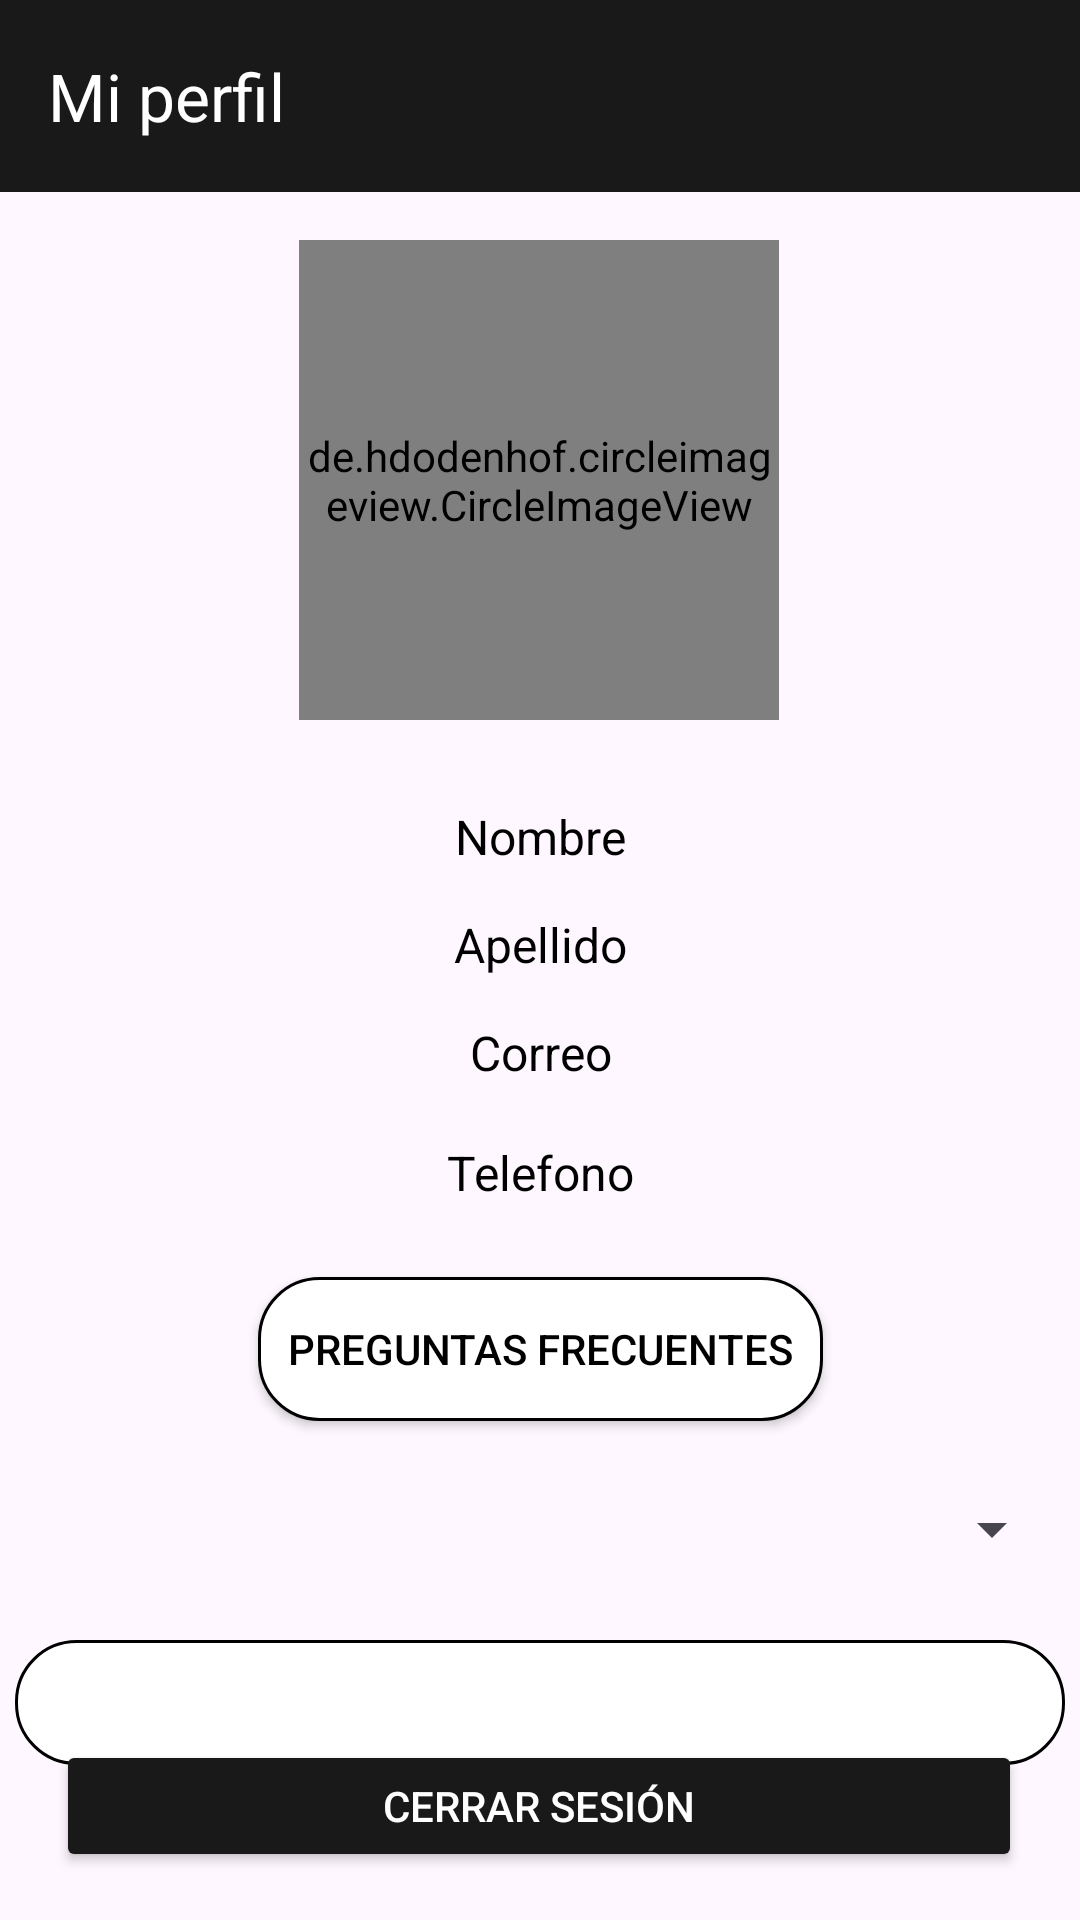

The Android layout XML behind this screen, and the referenced resources:
<!-- AndroidManifest.xml: application theme Theme.Reservify -->
<!-- res/layout/fragment_perfil.xml -->
<?xml version="1.0" encoding="utf-8"?>
<androidx.constraintlayout.widget.ConstraintLayout
    xmlns:android="http://schemas.android.com/apk/res/android"
    android:layout_width="match_parent"
    android:layout_height="match_parent"
    xmlns:tools="http://schemas.android.com/tools"
    tools:context=".PerfilFragment"
    xmlns:app="http://schemas.android.com/apk/res-auto">

    <androidx.appcompat.widget.Toolbar
        android:id="@+id/toolbar"
        android:layout_width="match_parent"
        android:layout_height="wrap_content"
        android:background="#191919"
        app:title="Mi perfil"
        app:titleTextColor="@color/white"
        tools:ignore="MissingConstraints" />

    <TextView
        android:id="@+id/txtTelefono"
        android:layout_width="match_parent"
        android:layout_height="wrap_content"
        android:layout_gravity="center"
        android:layout_marginTop="380dp"
        android:text="Telefono"
        android:textAlignment="center"
        android:textColor="@color/black"
        android:textSize="16dp"
        app:layout_constraintEnd_toEndOf="parent"
        app:layout_constraintHorizontal_bias="0.526"
        app:layout_constraintStart_toStartOf="parent"
        app:layout_constraintTop_toTopOf="parent" />

    <de.hdodenhof.circleimageview.CircleImageView
        android:id="@+id/fotoCirculoPerfil"
        android:layout_width="160dp"
        android:layout_height="160dp"
        android:layout_gravity="center"
        android:layout_marginTop="80dp"
        android:src="@drawable/profile_photo"
        app:civ_border_color="@color/black"
        app:civ_border_width="2dp"
        app:layout_constraintEnd_toEndOf="parent"
        app:layout_constraintHorizontal_bias="0.498"
        app:layout_constraintStart_toStartOf="parent"
        app:layout_constraintTop_toTopOf="parent" />


    <TextView
        android:id="@+id/txtNombre"
        android:layout_width="match_parent"
        android:layout_height="wrap_content"
        android:layout_gravity="center"
        android:layout_marginTop="268dp"
        android:text="Nombre"
        android:textAlignment="center"
        android:textColor="@color/black"
        android:textSize="16dp"
        app:layout_constraintEnd_toEndOf="parent"
        app:layout_constraintHorizontal_bias="0.526"
        app:layout_constraintStart_toStartOf="parent"
        app:layout_constraintTop_toTopOf="parent" />

    <TextView
        android:id="@+id/txtApellido"
        android:layout_width="match_parent"
        android:layout_height="wrap_content"
        android:layout_gravity="center"
        android:layout_marginTop="304dp"
        android:text="Apellido"
        android:textAlignment="center"
        android:textColor="@color/black"
        android:textSize="16dp"
        app:layout_constraintEnd_toEndOf="parent"
        app:layout_constraintHorizontal_bias="0.526"
        app:layout_constraintStart_toStartOf="parent"
        app:layout_constraintTop_toTopOf="parent" />

    <TextView
        android:id="@+id/txtCorreo"
        android:layout_width="match_parent"
        android:layout_height="wrap_content"
        android:layout_gravity="center"
        android:layout_marginTop="340dp"
        android:text="Correo"
        android:textAlignment="center"
        android:textColor="@color/black"
        android:textSize="16dp"
        app:layout_constraintEnd_toEndOf="parent"
        app:layout_constraintHorizontal_bias="0.473"
        app:layout_constraintStart_toStartOf="parent"
        app:layout_constraintTop_toTopOf="parent" />

    <Button
        android:id="@+id/btnCerrar"
        android:layout_width="322dp"
        android:layout_height="44dp"
        android:layout_gravity="center_horizontal"
        android:layout_marginBottom="16dp"
        android:backgroundTint="#191919"
        android:text="Cerrar Sesión"
        android:textColor="@color/white"
        app:layout_constraintBottom_toBottomOf="parent"
        app:layout_constraintEnd_toEndOf="parent"
        app:layout_constraintHorizontal_bias="0.494"
        app:layout_constraintStart_toStartOf="parent" />

    <androidx.appcompat.widget.AppCompatButton
        android:id="@+id/appCompatButton"
        android:layout_width="wrap_content"
        android:layout_height="wrap_content"
        android:layout_marginTop="24dp"
        android:background="@drawable/edittext_background"
        android:clickable="false"
        android:text="Preguntas Frecuentes"
        android:textColor="@color/black"
        app:layout_constraintEnd_toEndOf="parent"
        app:layout_constraintStart_toStartOf="parent"
        app:layout_constraintTop_toBottomOf="@+id/txtTelefono" />

    <Spinner
        android:id="@+id/spinnerFQA"
        android:layout_width="350dp"
        android:layout_height="wrap_content"
        android:layout_centerInParent="true"
        android:layout_marginTop="24dp"
        android:dropDownSelector="@color/black"
        android:textColor="@color/black"
        android:textSize="16dp"
        app:layout_constraintEnd_toEndOf="parent"
        app:layout_constraintHorizontal_bias="0.473"
        app:layout_constraintStart_toStartOf="parent"
        app:layout_constraintTop_toBottomOf="@+id/appCompatButton" />

    <TextView
        android:id="@+id/txtrespuesta"
        android:layout_width="350dp"
        android:layout_height="wrap_content"
        android:layout_marginTop="25dp"
        android:textColor="@color/black"
        android:textSize="16dp"
        android:background="@drawable/edittext_background"
        app:layout_constraintBottom_toTopOf="@+id/btnCerrar"
        app:layout_constraintEnd_toEndOf="parent"
        app:layout_constraintHorizontal_bias="0.491"
        app:layout_constraintStart_toStartOf="parent"
        app:layout_constraintTop_toBottomOf="@+id/spinnerFQA"
        app:layout_constraintVertical_bias="0.0" />


</androidx.constraintlayout.widget.ConstraintLayout>
<!-- resources referenced by this layout -->
<resources>
  <!-- drawable edittext_background (drawable) -->
  <?xml version="1.0" encoding="utf-8"?>
  <shape xmlns:android="http://schemas.android.com/apk/res/android"
      android:shape="rectangle"
      android:textColor="@color/black">
  
      <solid android:color="@color/white"/>
  
      <corners android:radius="20dp"/>
  
      <stroke android:width="1dp" android:color="@color/black"/>
  
      <padding android:top="10dp" android:bottom="10dp" android:right="10dp" android:left="10dp"/>
  
  </shape>
  <style name="Theme.Reservify" parent="Base.Theme.Reservify" />
  <style name="Base.Theme.Reservify" parent="Theme.Material3.DayNight.NoActionBar">
          
          
      </style>
  <!-- not gathered from this repository: default colours our renderer supplied (Android Studio template values) -->
  <color name="black">#FF000000</color>
  <color name="white">#FFFFFFFF</color>
</resources>
